Labelled photos from "Dataset", an image-classification folder in navya28-S2005/DragonFruit. The possible labels are: ripe dragon fruit, unripe dragon fruit.

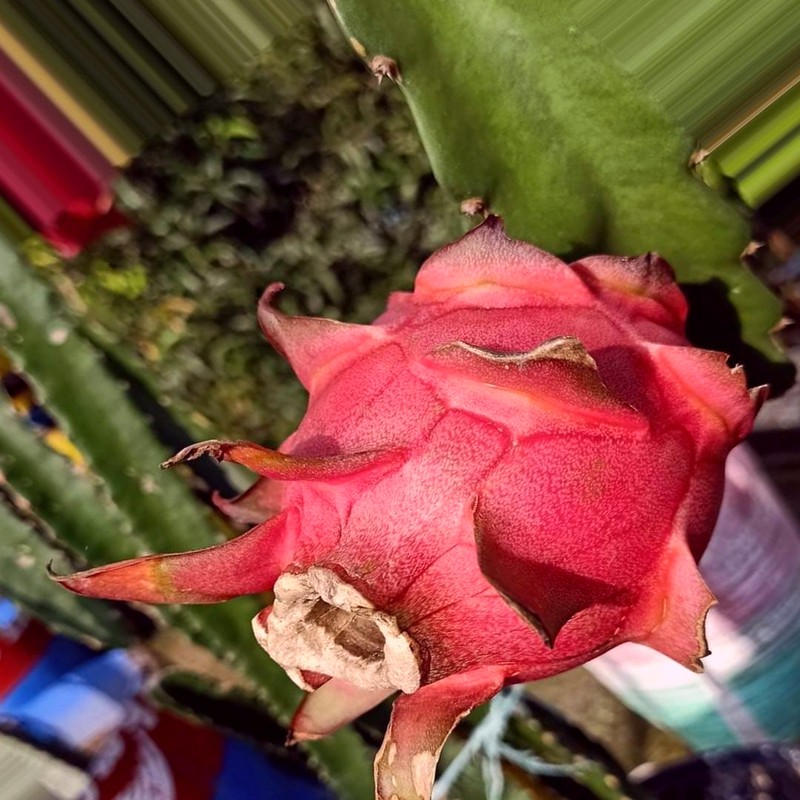
Label: ripe dragon fruit

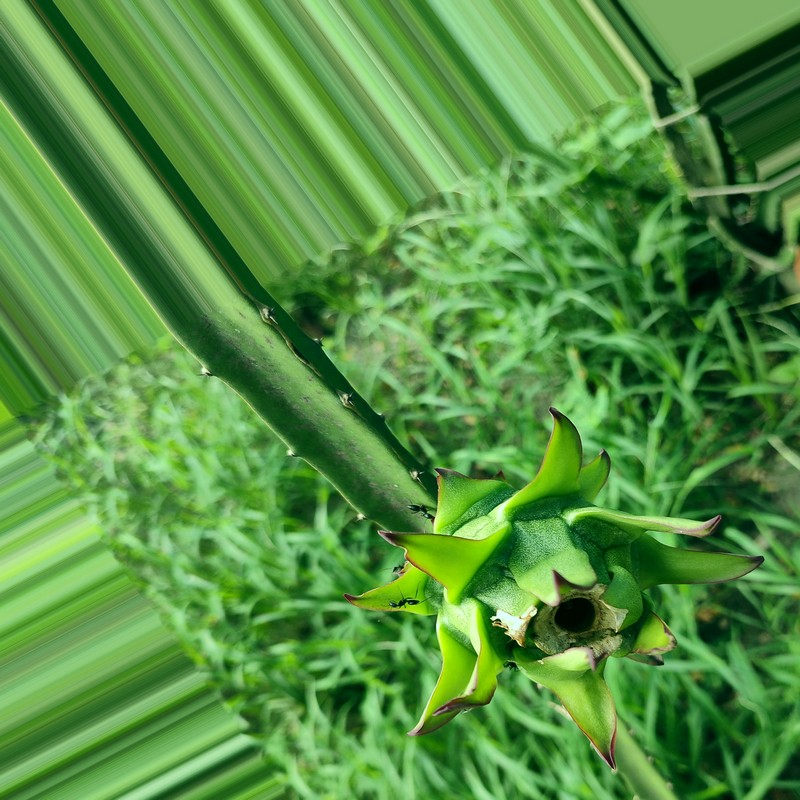
Label: unripe dragon fruit

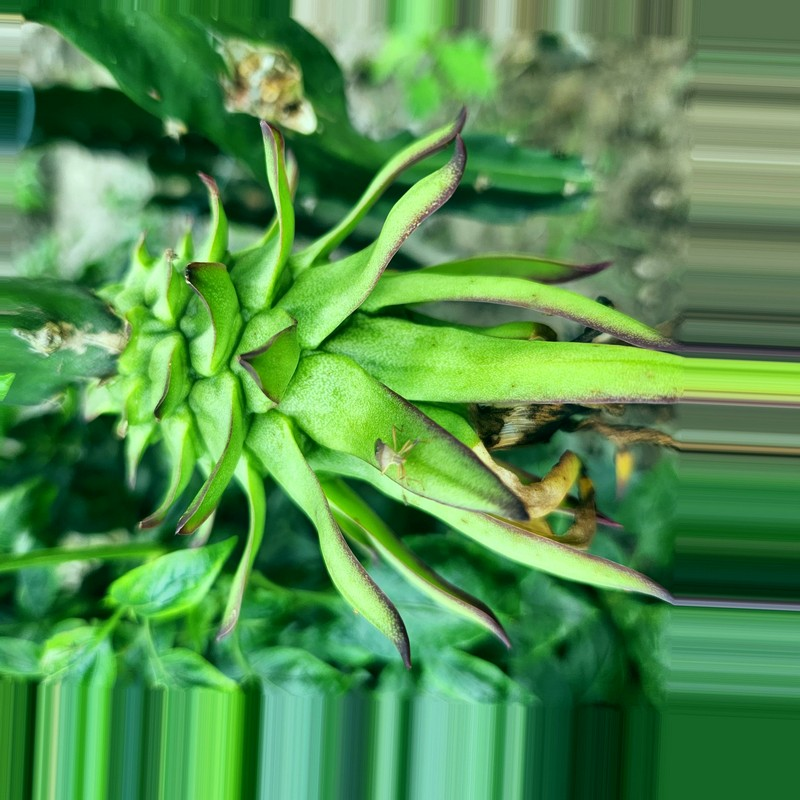
Label: unripe dragon fruit

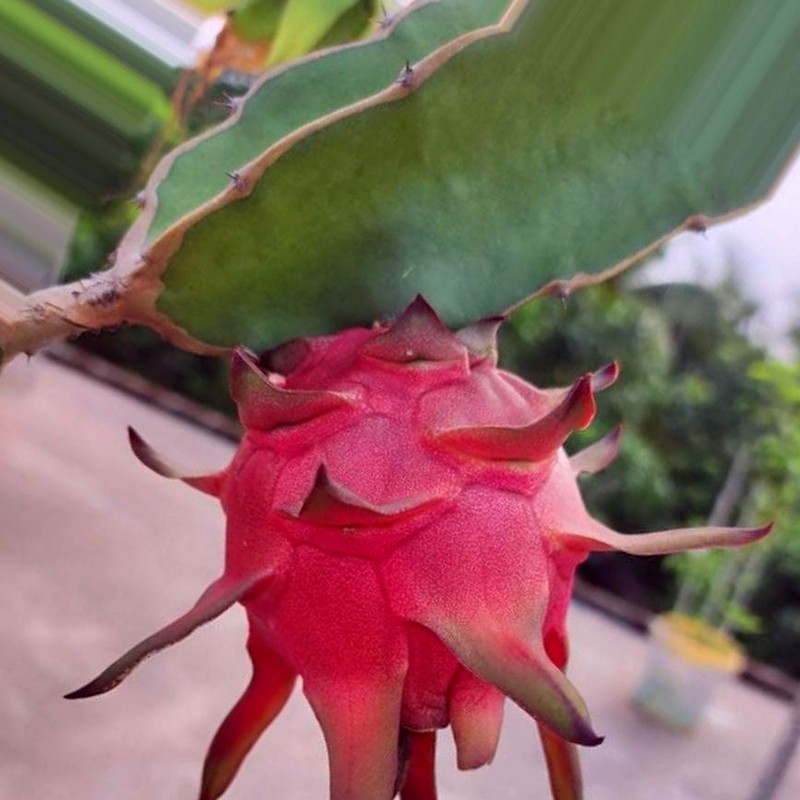
Label: ripe dragon fruit

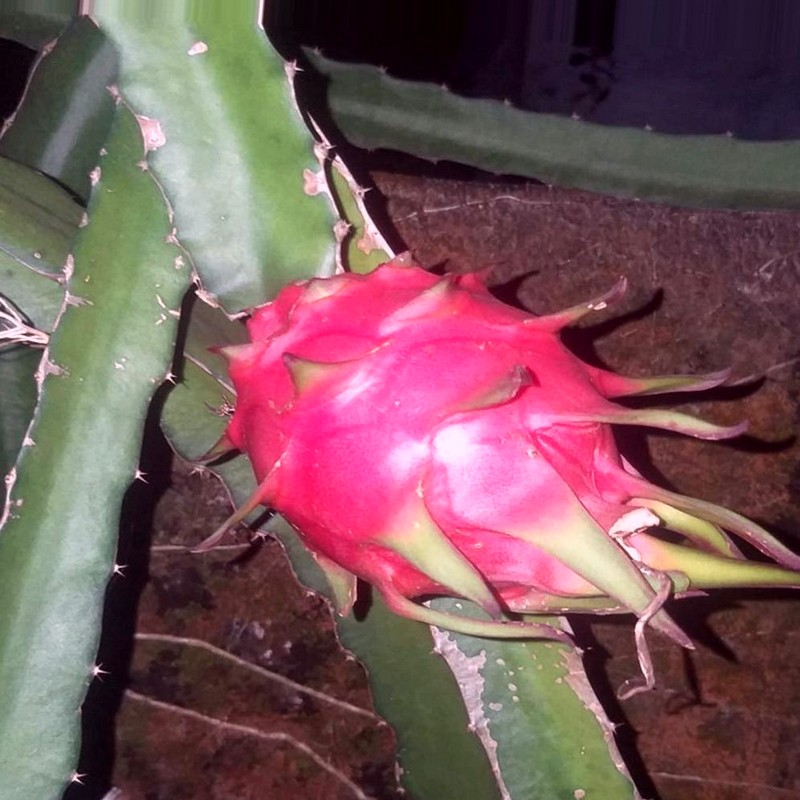
Label: ripe dragon fruit

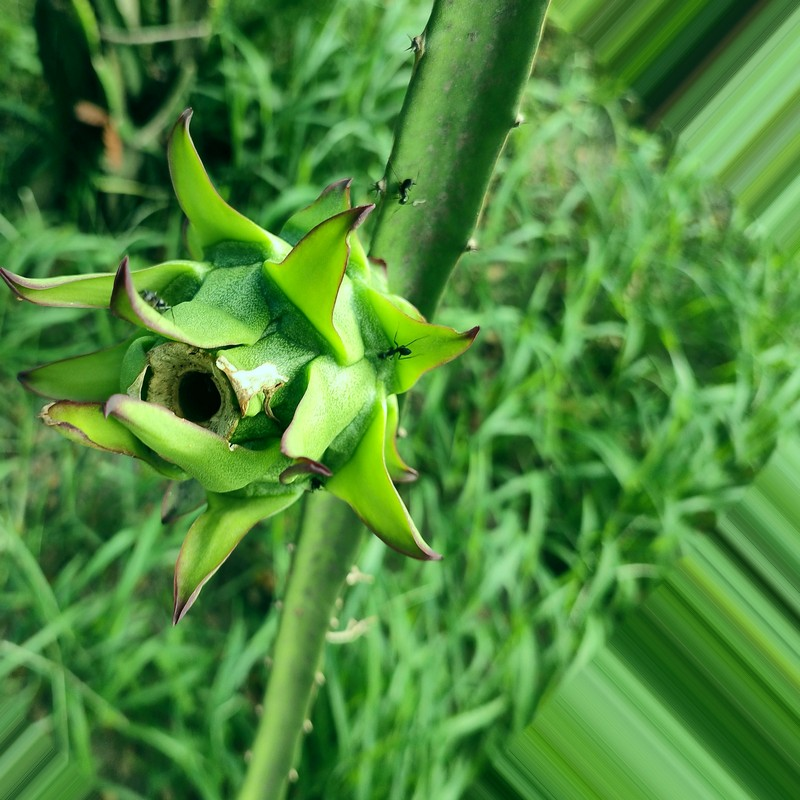
Label: unripe dragon fruit
